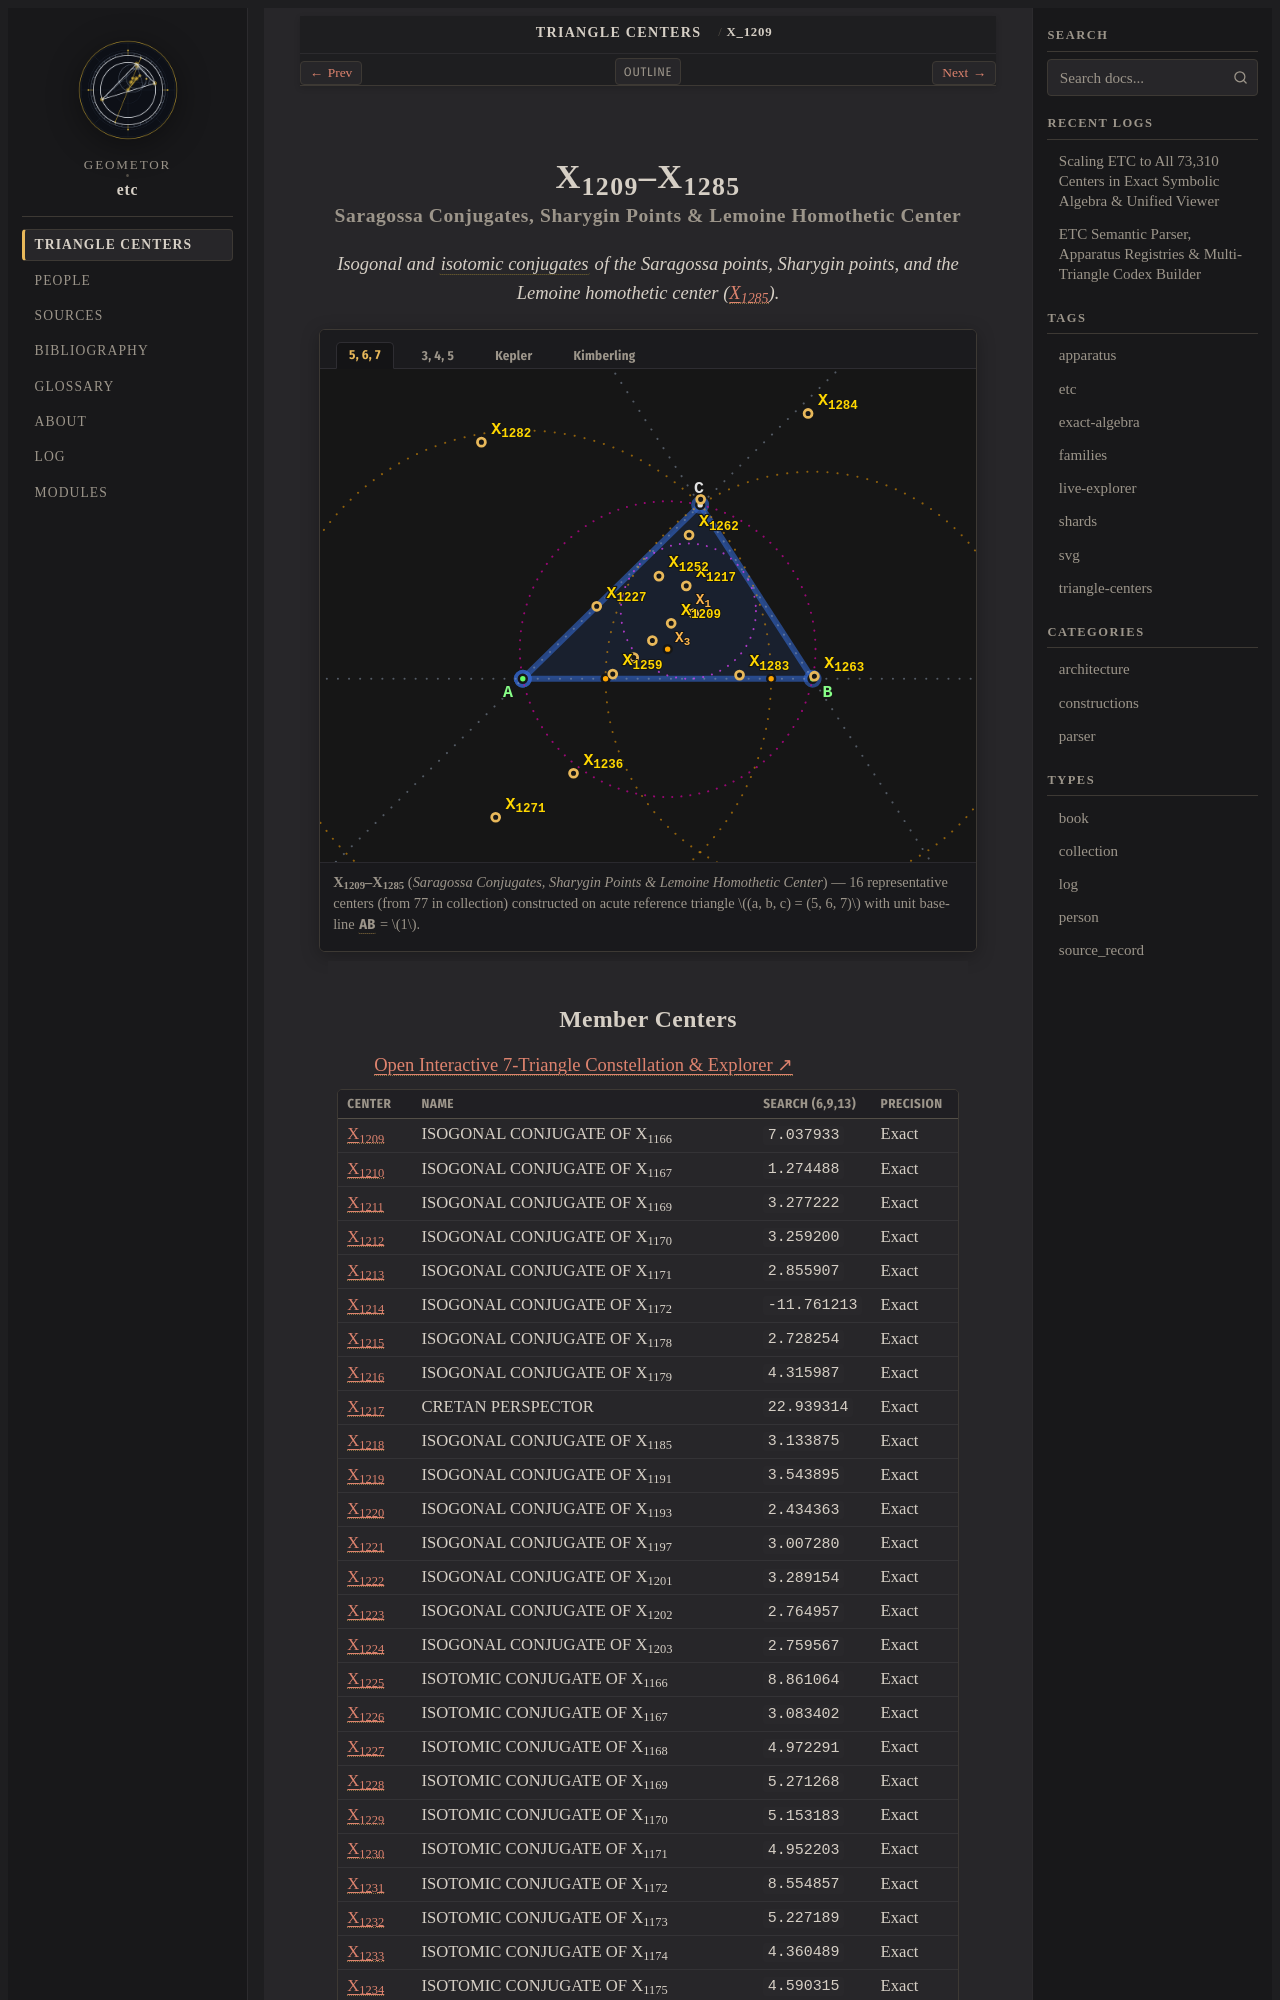

repository: geometor/etc · page: centers/c-01209-01285/index.html · generator: sphinx

:order: 1209
:type: collection
:canonical_id: X_1209–X_1285
:subtitle: Saragossa Conjugates, Sharygin Points & Lemoine Homothetic Center

.. _c-01209-01285:

X_1209–X_1285
=============

.. rubric:: Saragossa Conjugates, Sharygin Points & Lemoine Homothetic Center

.. enunciation::

   Isogonal and :term:`isotomic conjugates <isotomic-conjugate>` of the Saragossa points, Sharygin points, and the Lemoine homothetic center (:ref:`X_1285 <X_1285>`).

.. figure:: c-01209-01285.svg
   :alt: X_1209–X_1285 — Saragossa Conjugates, Sharygin Points & Lemoine Homothetic Center
   :align: center

   **X_1209–X_1285** (*Saragossa Conjugates, Sharygin Points & Lemoine Homothetic Center*) — 16 representative centers (from 77 in collection) constructed on acute reference triangle :math:`(a, b, c) = (5, 6, 7)` with unit baseline :g:`AB <[ A B ]>` = :math:`1`.
